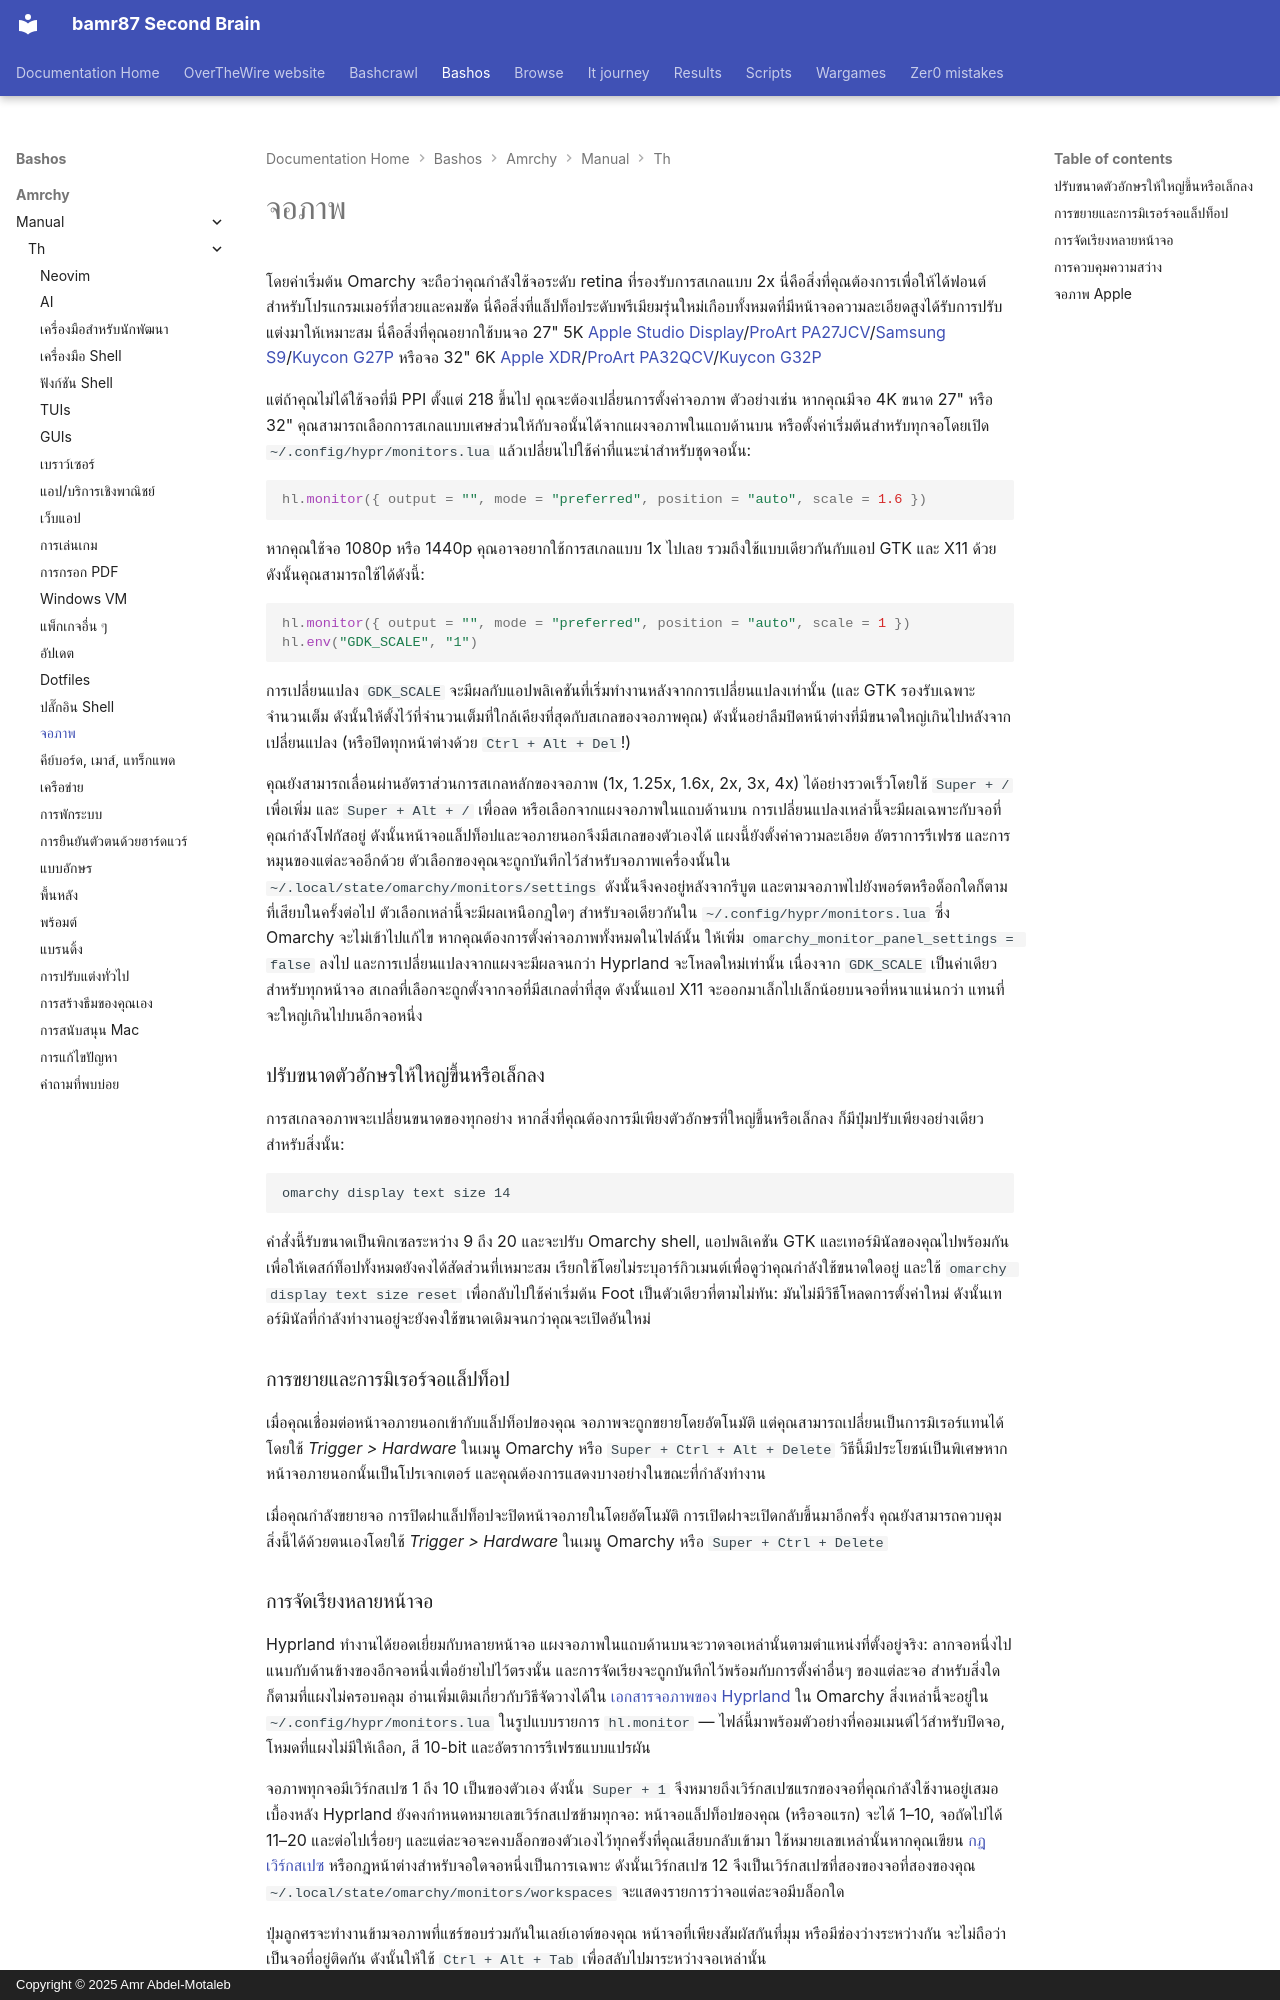

repository: bamr87/README · page: bashos/amrchy/manual/th/33-monitors/index.html · generator: mkdocs · copyright: Copyright © 2025 Amr Abdel-Motaleb

---
source_file: amrchy/manual/th/33-monitors.md
source_repo: bamr87/bashos
source_url: https://github.com/bamr87/bashos/blob/main/amrchy/manual/th/33-monitors.md
title: จอภาพ
---
# จอภาพ

โดยค่าเริ่มต้น Omarchy จะถือว่าคุณกำลังใช้จอระดับ retina ที่รองรับการสเกลแบบ 2x นี่คือสิ่งที่คุณต้องการเพื่อให้ได้ฟอนต์สำหรับโปรแกรมเมอร์ที่สวยและคมชัด นี่คือสิ่งที่แล็ปท็อประดับพรีเมียมรุ่นใหม่เกือบทั้งหมดที่มีหน้าจอความละเอียดสูงได้รับการปรับแต่งมาให้เหมาะสม นี่คือสิ่งที่คุณอยากใช้บนจอ 27" 5K [Apple Studio Display](https://www.apple.com/studio-display/)/[ProArt PA27JCV](https://www.asus.com/us/displays-desktops/monitors/proart/proart-display-5k-pa27jcv/)/[Samsung S9](https://www.samsung.com/us/computing/monitors/5k/27-viewfinity-s9-5k-monitor-with-thunderbolt-4-matte-display-and-smart-features-ls27c900panxza/)/[Kuycon G27P](https://kuycon.us/monitors/G27P/) หรือจอ 32" 6K [Apple XDR](https://www.apple.com/pro-display-xdr/)/[ProArt PA32QCV](https://www.asus.com/displays-desktops/monitors/proart/proart-display-6k-pa32qcv/)/[Kuycon G32P](https://kuycon.us/monitors/G32P/)

แต่ถ้าคุณไม่ได้ใช้จอที่มี PPI ตั้งแต่ 218 ขึ้นไป คุณจะต้องเปลี่ยนการตั้งค่าจอภาพ ตัวอย่างเช่น หากคุณมีจอ 4K ขนาด 27" หรือ 32" คุณสามารถเลือกการสเกลแบบเศษส่วนให้กับจอนั้นได้จากแผงจอภาพในแถบด้านบน หรือตั้งค่าเริ่มต้นสำหรับทุกจอโดยเปิด `~/.config/hypr/monitors.lua` แล้วเปลี่ยนไปใช้ค่าที่แนะนำสำหรับชุดจอนั้น:

```lua
hl.monitor({ output = "", mode = "preferred", position = "auto", scale = 1.6 })
```

หากคุณใช้จอ 1080p หรือ 1440p คุณอาจอยากใช้การสเกลแบบ 1x ไปเลย รวมถึงใช้แบบเดียวกันกับแอป GTK และ X11 ด้วย ดังนั้นคุณสามารถใช้ได้ดังนี้:

```lua
hl.monitor({ output = "", mode = "preferred", position = "auto", scale = 1 })
hl.env("GDK_SCALE", "1")
```

การเปลี่ยนแปลง `GDK_SCALE` จะมีผลกับแอปพลิเคชันที่เริ่มทำงานหลังจากการเปลี่ยนแปลงเท่านั้น (และ GTK รองรับเฉพาะจำนวนเต็ม ดังนั้นให้ตั้งไว้ที่จำนวนเต็มที่ใกล้เคียงที่สุดกับสเกลของจอภาพคุณ) ดังนั้นอย่าลืมปิดหน้าต่างที่มีขนาดใหญ่เกินไปหลังจากเปลี่ยนแปลง (หรือปิดทุกหน้าต่างด้วย `Ctrl + Alt + Del`!)

คุณยังสามารถเลื่อนผ่านอัตราส่วนการสเกลหลักของจอภาพ (1x, 1.25x, 1.6x, 2x, 3x, 4x) ได้อย่างรวดเร็วโดยใช้ `Super + /` เพื่อเพิ่ม และ `Super + Alt + /` เพื่อลด หรือเลือกจากแผงจอภาพในแถบด้านบน การเปลี่ยนแปลงเหล่านี้จะมีผลเฉพาะกับจอที่คุณกำลังโฟกัสอยู่ ดังนั้นหน้าจอแล็ปท็อปและจอภายนอกจึงมีสเกลของตัวเองได้ แผงนี้ยังตั้งค่าความละเอียด อัตราการรีเฟรช และการหมุนของแต่ละจออีกด้วย ตัวเลือกของคุณจะถูกบันทึกไว้สำหรับจอภาพเครื่องนั้นใน `~/.local/state/omarchy/monitors/settings` ดังนั้นจึงคงอยู่หลังจากรีบูต และตามจอภาพไปยังพอร์ตหรือด็อกใดก็ตามที่เสียบในครั้งต่อไป ตัวเลือกเหล่านี้จะมีผลเหนือกฎใดๆ สำหรับจอเดียวกันใน `~/.config/hypr/monitors.lua` ซึ่ง Omarchy จะไม่เข้าไปแก้ไข หากคุณต้องการตั้งค่าจอภาพทั้งหมดในไฟล์นั้น ให้เพิ่ม `omarchy_monitor_panel_settings = false` ลงไป และการเปลี่ยนแปลงจากแผงจะมีผลจนกว่า Hyprland จะโหลดใหม่เท่านั้น เนื่องจาก `GDK_SCALE` เป็นค่าเดียวสำหรับทุกหน้าจอ สเกลที่เลือกจะถูกตั้งจากจอที่มีสเกลต่ำที่สุด ดังนั้นแอป X11 จะออกมาเล็กไปเล็กน้อยบนจอที่หนาแน่นกว่า แทนที่จะใหญ่เกินไปบนอีกจอหนึ่ง

### ปรับขนาดตัวอักษรให้ใหญ่ขึ้นหรือเล็กลง

การสเกลจอภาพจะเปลี่ยนขนาดของทุกอย่าง หากสิ่งที่คุณต้องการมีเพียงตัวอักษรที่ใหญ่ขึ้นหรือเล็กลง ก็มีปุ่มปรับเพียงอย่างเดียวสำหรับสิ่งนั้น:

```
omarchy display text size 14
```

คำสั่งนี้รับขนาดเป็นพิกเซลระหว่าง 9 ถึง 20 และจะปรับ Omarchy shell, แอปพลิเคชัน GTK และเทอร์มินัลของคุณไปพร้อมกัน เพื่อให้เดสก์ท็อปทั้งหมดยังคงได้สัดส่วนที่เหมาะสม เรียกใช้โดยไม่ระบุอาร์กิวเมนต์เพื่อดูว่าคุณกำลังใช้ขนาดใดอยู่ และใช้ `omarchy display text size reset` เพื่อกลับไปใช้ค่าเริ่มต้น Foot เป็นตัวเดียวที่ตามไม่ทัน: มันไม่มีวิธีโหลดการตั้งค่าใหม่ ดังนั้นเทอร์มินัลที่กำลังทำงานอยู่จะยังคงใช้ขนาดเดิมจนกว่าคุณจะเปิดอันใหม่

### การขยายและการมิเรอร์จอแล็ปท็อป

เมื่อคุณเชื่อมต่อหน้าจอภายนอกเข้ากับแล็ปท็อปของคุณ จอภาพจะถูกขยายโดยอัตโนมัติ แต่คุณสามารถเปลี่ยนเป็นการมิเรอร์แทนได้โดยใช้ _Trigger > Hardware_ ในเมนู Omarchy หรือ `Super + Ctrl + Alt + Delete` วิธีนี้มีประโยชน์เป็นพิเศษหากหน้าจอภายนอกนั้นเป็นโปรเจกเตอร์ และคุณต้องการแสดงบางอย่างในขณะที่กำลังทำงาน

เมื่อคุณกำลังขยายจอ การปิดฝาแล็ปท็อปจะปิดหน้าจอภายในโดยอัตโนมัติ การเปิดฝาจะเปิดกลับขึ้นมาอีกครั้ง คุณยังสามารถควบคุมสิ่งนี้ได้ด้วยตนเองโดยใช้ _Trigger > Hardware_ ในเมนู Omarchy หรือ `Super + Ctrl + Delete`
